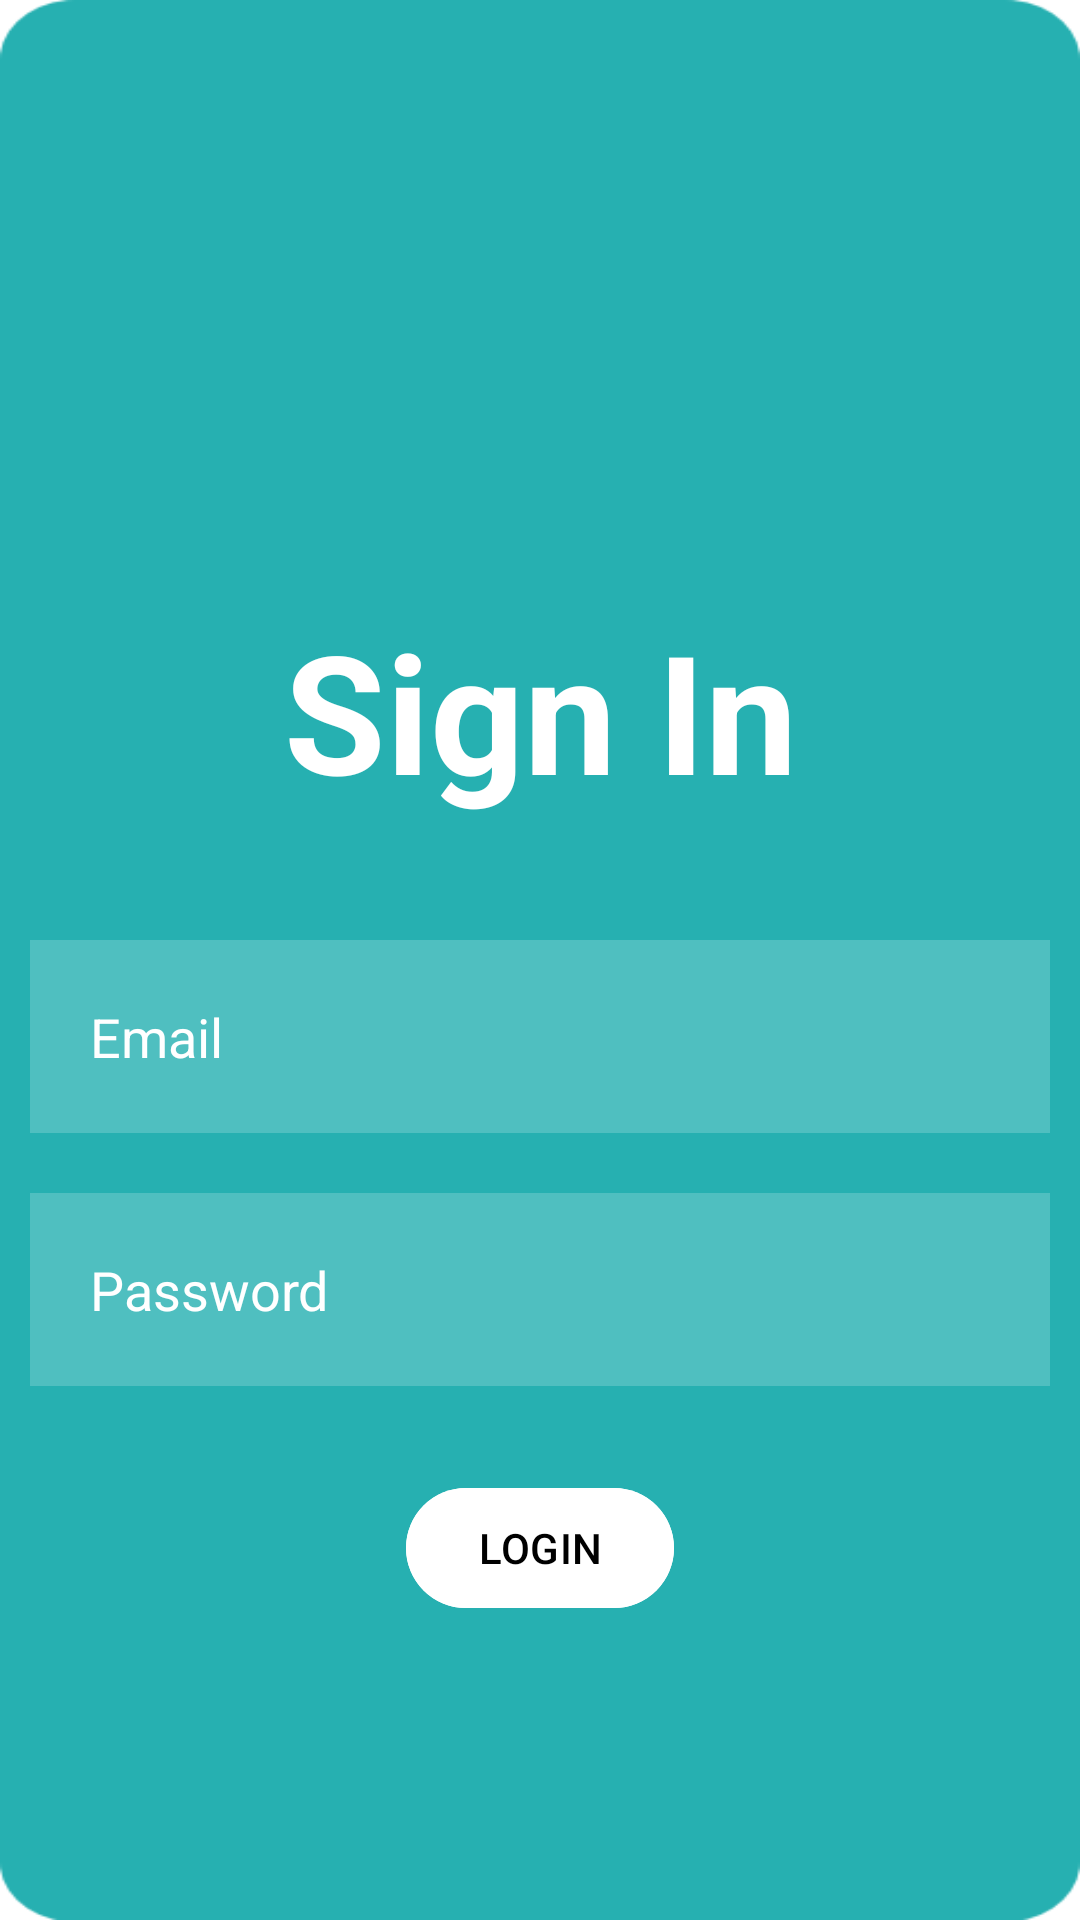

Here is an Android app screen rendered from its layout file. Give the layout XML and the strings, colors and styles it references.
<!-- AndroidManifest.xml: application theme Theme.MyApplication -->
<!-- res/layout/activity_login.xml -->
<?xml version="1.0" encoding="utf-8"?>
<RelativeLayout xmlns:android="http://schemas.android.com/apk/res/android"
    xmlns:app="http://schemas.android.com/apk/res-auto"
    xmlns:tools="http://schemas.android.com/tools"
    android:layout_width="match_parent"
    android:layout_height="match_parent"
    android:background="@drawable/background"
    tools:context=".MainActivity">

    <TextView
        android:id="@+id/signin"
        android:layout_width="match_parent"
        android:layout_height="wrap_content"
        android:layout_marginTop="200dp"
        android:layout_marginBottom="30dp"
        android:gravity="center"
        android:text="Sign In"
        android:textColor="@color/white"
        android:textSize="55dp"
        android:textStyle="bold" />

    <EditText
        android:id="@+id/email"
        android:layout_width="match_parent"
        android:layout_height="wrap_content"
        android:layout_below="@+id/signin"
        android:layout_marginStart="10dp"
        android:layout_marginTop="10dp"
        android:layout_marginEnd="10dp"
        android:layout_marginBottom="10dp"
        android:background="#30ffffff"
        android:drawableLeft="@drawable/ic_baseline_person_24"
        android:drawablePadding="20dp"
        android:hint="Email"
        android:padding="20dp"
        android:textColor="@color/white"
        android:textColorHint="@color/white" />

    <EditText
        android:id="@+id/password"
        android:layout_width="match_parent"
        android:layout_height="wrap_content"
        android:layout_below="@+id/email"
        android:layout_marginStart="10dp"
        android:layout_marginTop="10dp"
        android:layout_marginEnd="10dp"
        android:layout_marginBottom="10dp"
        android:background="#30ffffff"
        android:drawableLeft="@drawable/ic_baseline_lock_24"
        android:drawablePadding="20dp"
        android:hint="Password"
        android:inputType="textPassword"
        android:padding="20dp"
        android:textColor="@color/white"
        android:textColorHint="@color/white" />


    <com.google.android.material.button.MaterialButton
        android:id="@+id/loginbtn"
        android:layout_width="wrap_content"
        android:layout_height="wrap_content"
        android:layout_below="@+id/password"
        android:layout_centerHorizontal="true"
        android:layout_marginStart="20dp"
        android:layout_marginTop="20dp"
        android:layout_marginEnd="20dp"
        android:layout_marginBottom="20dp"
        android:backgroundTint="@color/cardview_light_background"
        android:text="LOGIN"
        android:textColor="@color/black" />












    <TextView
        android:id="@+id/reg1"
        android:layout_width="wrap_content"
        android:layout_height="wrap_content"
        android:layout_below="@+id/loginbtn"
        android:layout_centerHorizontal="true"
        android:layout_marginTop="100dp"
        android:gravity="center"
        android:text="New User? REGISTER!"
        android:textColor="@color/white"
        android:textSize="15dp"
        android:textStyle="bold"

        />

</RelativeLayout>
<!-- resources referenced by this layout -->
<resources>
  <color name="black">#FF000000</color>
  <color name="white">#FFFFFFFF</color>
  <!-- drawable background: png bitmap (drawable-v24, 5750 bytes) -->
  <style name="Theme.MyApplication" parent="Theme.Material3.DayNight.NoActionBar">
          
          <item name="colorPrimary">@color/purple_500</item>
          <item name="colorPrimaryVariant">@color/purple_700</item>
          <item name="colorOnPrimary">@color/white</item>
          
          <item name="colorSecondary">@color/teal_200</item>
          <item name="colorSecondaryVariant">@color/teal_700</item>
          <item name="colorOnSecondary">@color/black</item>
          
          <item name="android:statusBarColor" tools:targetApi="l">?attr/colorPrimaryVariant</item>
          
      </style>
  <color name="purple_500">#FF6200EE</color>
  <color name="purple_700">#FF3700B3</color>
  <color name="teal_200">#FF03DAC5</color>
  <color name="teal_700">#FF018786</color>
</resources>
